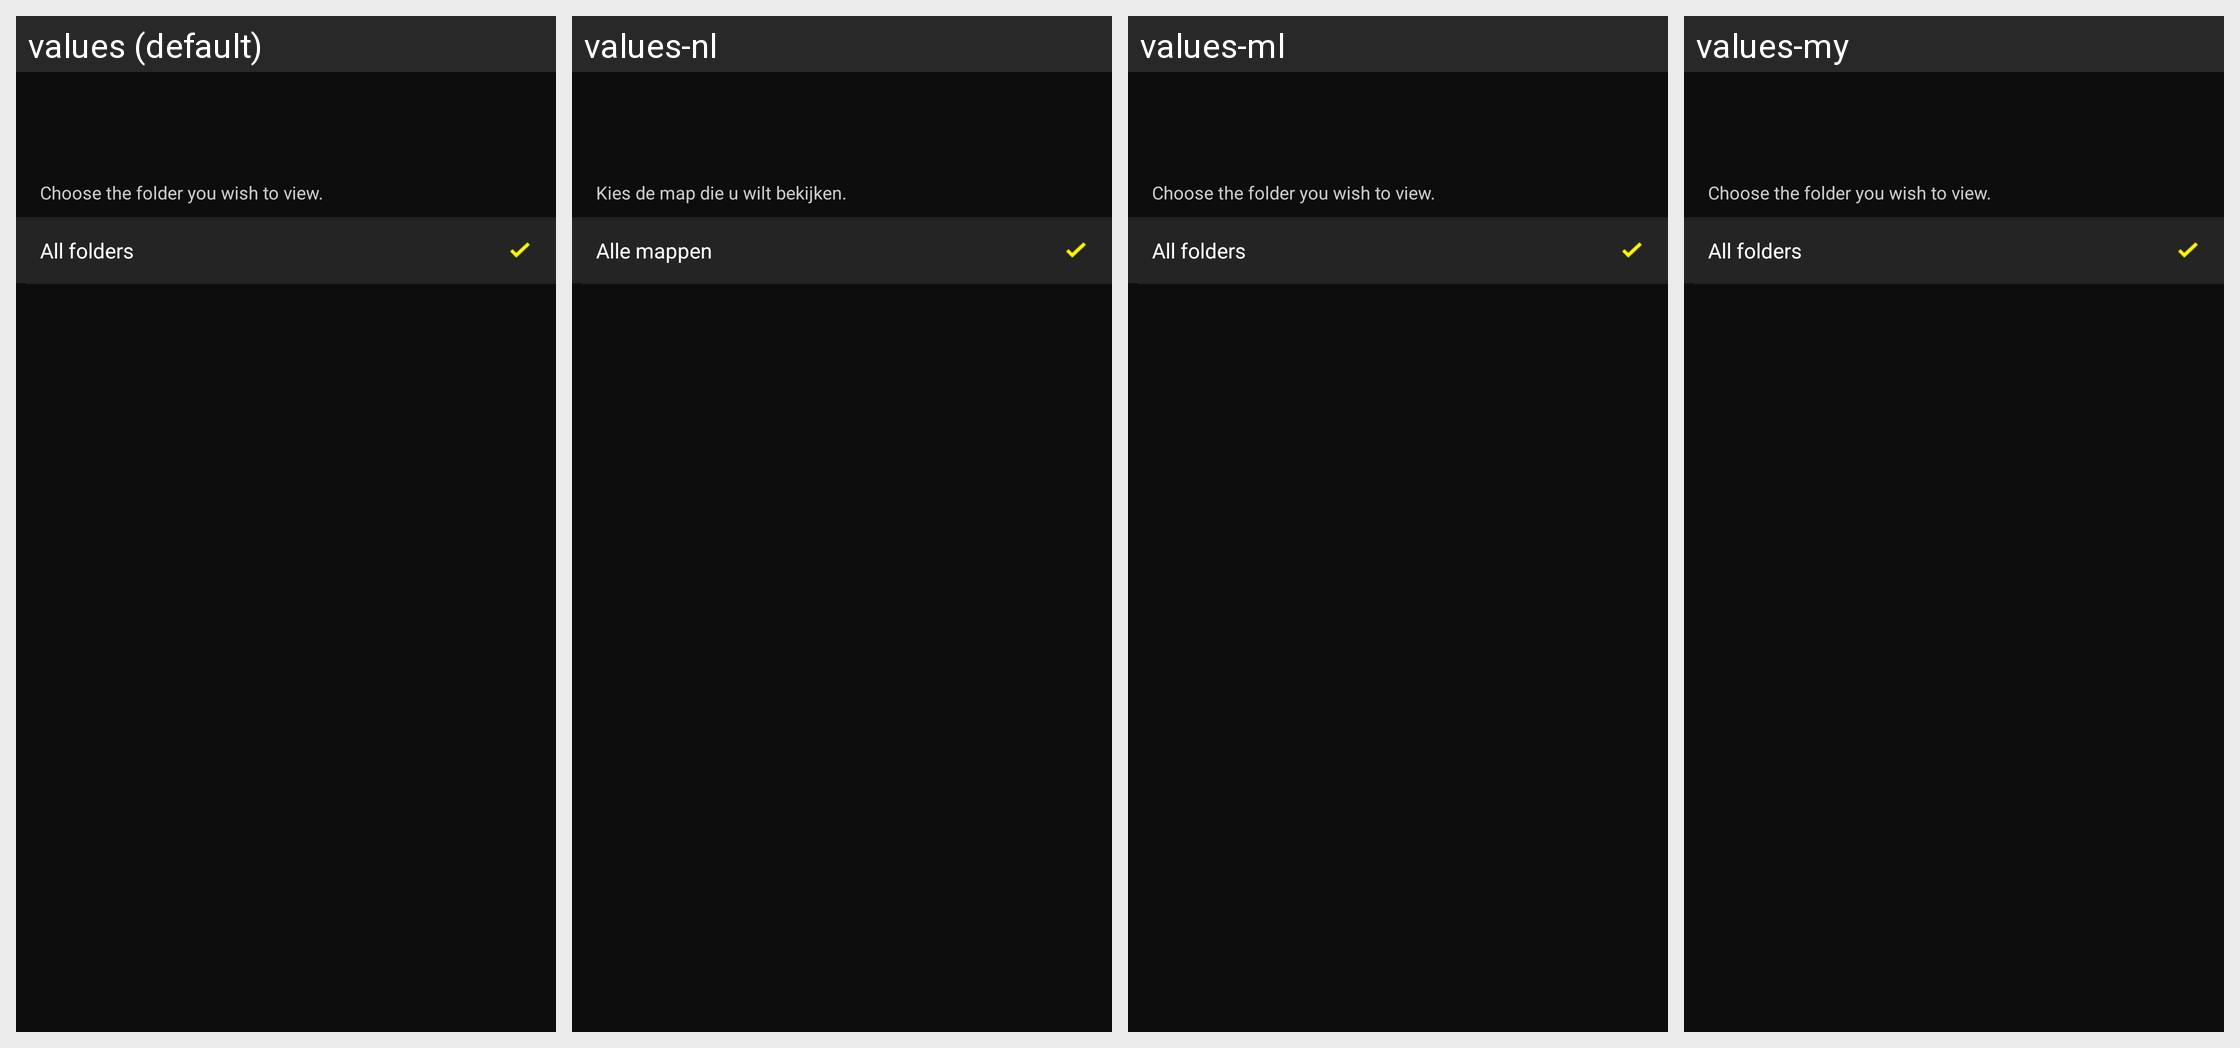

For this localized Android screen grid, give each drawn string resource with its value in every locale shown.
Android screen res/layout/fragment_folder_select.xml rendered under 4 locales, left to right: values (default), values-nl, values-ml, values-my. Device: Nexus 5 (rendered at 1080×1920; each locale shown at half size, 540×960, under a caption strip naming it); theme AppTheme.
Other locales in the repository, not shown: values-af, values-am, values-ar, values-as, values-az, values-be, values-bg, values-bn, values-bs, values-ca, values-cs, values-da, values-el, values-en-rCA, values-en-rGB, values-en-rIN, values-en-rXC, values-es, values-es-rUS, values-et, values-eu, values-fa, values-fi, values-fr, values-fr-rCA, values-gl, values-gu, values-hi, values-hr, values-hu, values-hy, values-in, values-is, values-iw, values-ka, values-kk, values-km, values-kn, values-ky, values-lo, values-lt, values-lv, values-mk, values-mn, values-mr, values-ms, values-nb, values-ne, values-or, values-pa, values-pl, values-pt, values-pt-rBR, values-pt-rPT, values-ro, values-ru, values-si, values-sk, values-sl, values-sq, values-sr, values-sv, values-sw, values-ta, values-te, values-th, values-tl, values-tr, values-uk, values-ur, values-uz, values-vi, values-zh-rCN, values-zh-rHK, values-zu.
Strings drawn on this screen, with the default value and each locale's value (text and hints the layout hard-codes, and strings that could not be matched under every locale, appear in the picture but are not listed):

MID_IMPORT_SELECT_DESC
  values: Choose the folder you wish to view.
  values-nl: Kies de map die u wilt bekijken.
  values-ml: Choose the folder you wish to view.  [not translated; the default value is used]
  values-my: Choose the folder you wish to view.  [not translated; the default value is used]

MID_IMPORT_FOLDER_ALL
  values: All folders
  values-nl: Alle mappen
  values-ml: All folders  [not translated; the default value is used]
  values-my: All folders  [not translated; the default value is used]
